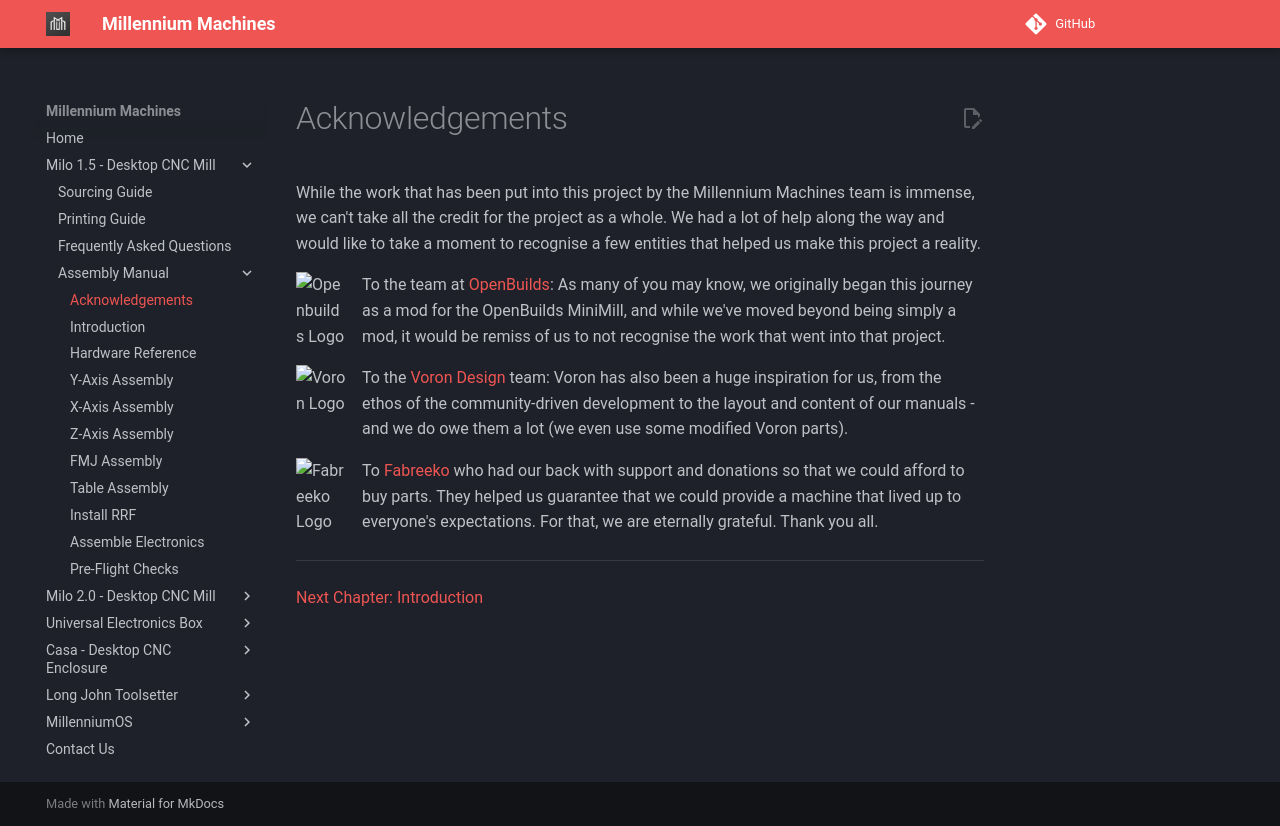

repository: MillenniumMachines/millenniummachines.github.io · page: docs/milo_1.5/manual/chapters/10_acknowledgements/index.html · generator: mkdocs

# Acknowledgements

While the work that has been put into this project by the Millennium Machines team is immense, we can't take all the credit for the project as a whole. We had a lot of help along the way and would like to take a moment to recognise a few entities that helped us make this project a reality.

<img width="50" align="left" src="../../img/openbuilds.png" alt="Openbuilds Logo" />

To the team at [OpenBuilds](https://openbuilds.com/): As many of you may know, we originally began this journey as a mod for the OpenBuilds MiniMill, and while we've moved beyond being simply a mod, it would be remiss of us to not recognise the work that went into that project.

<img width="50" align="left" src="../../img/voron_logo.png" alt="Voron Logo" />

To the [Voron Design](https://www.vorondesign.com/) team: Voron has also been a huge inspiration for us, from the ethos of the community-driven development to the layout and content of our manuals - and we do owe them a lot (we even use some modified Voron parts).

<img width="50" align="left" src="../../img/fabreeko_logo.png" alt="Fabreeko Logo" />

To [Fabreeko](https://www.fabreeko.com/) who had our back with support and donations so that we could afford to buy parts. They helped us guarantee that we could provide a machine that lived up to everyone's expectations. For that, we are eternally grateful. Thank you all.

---

[Next Chapter: Introduction](./20_introduction.md)
